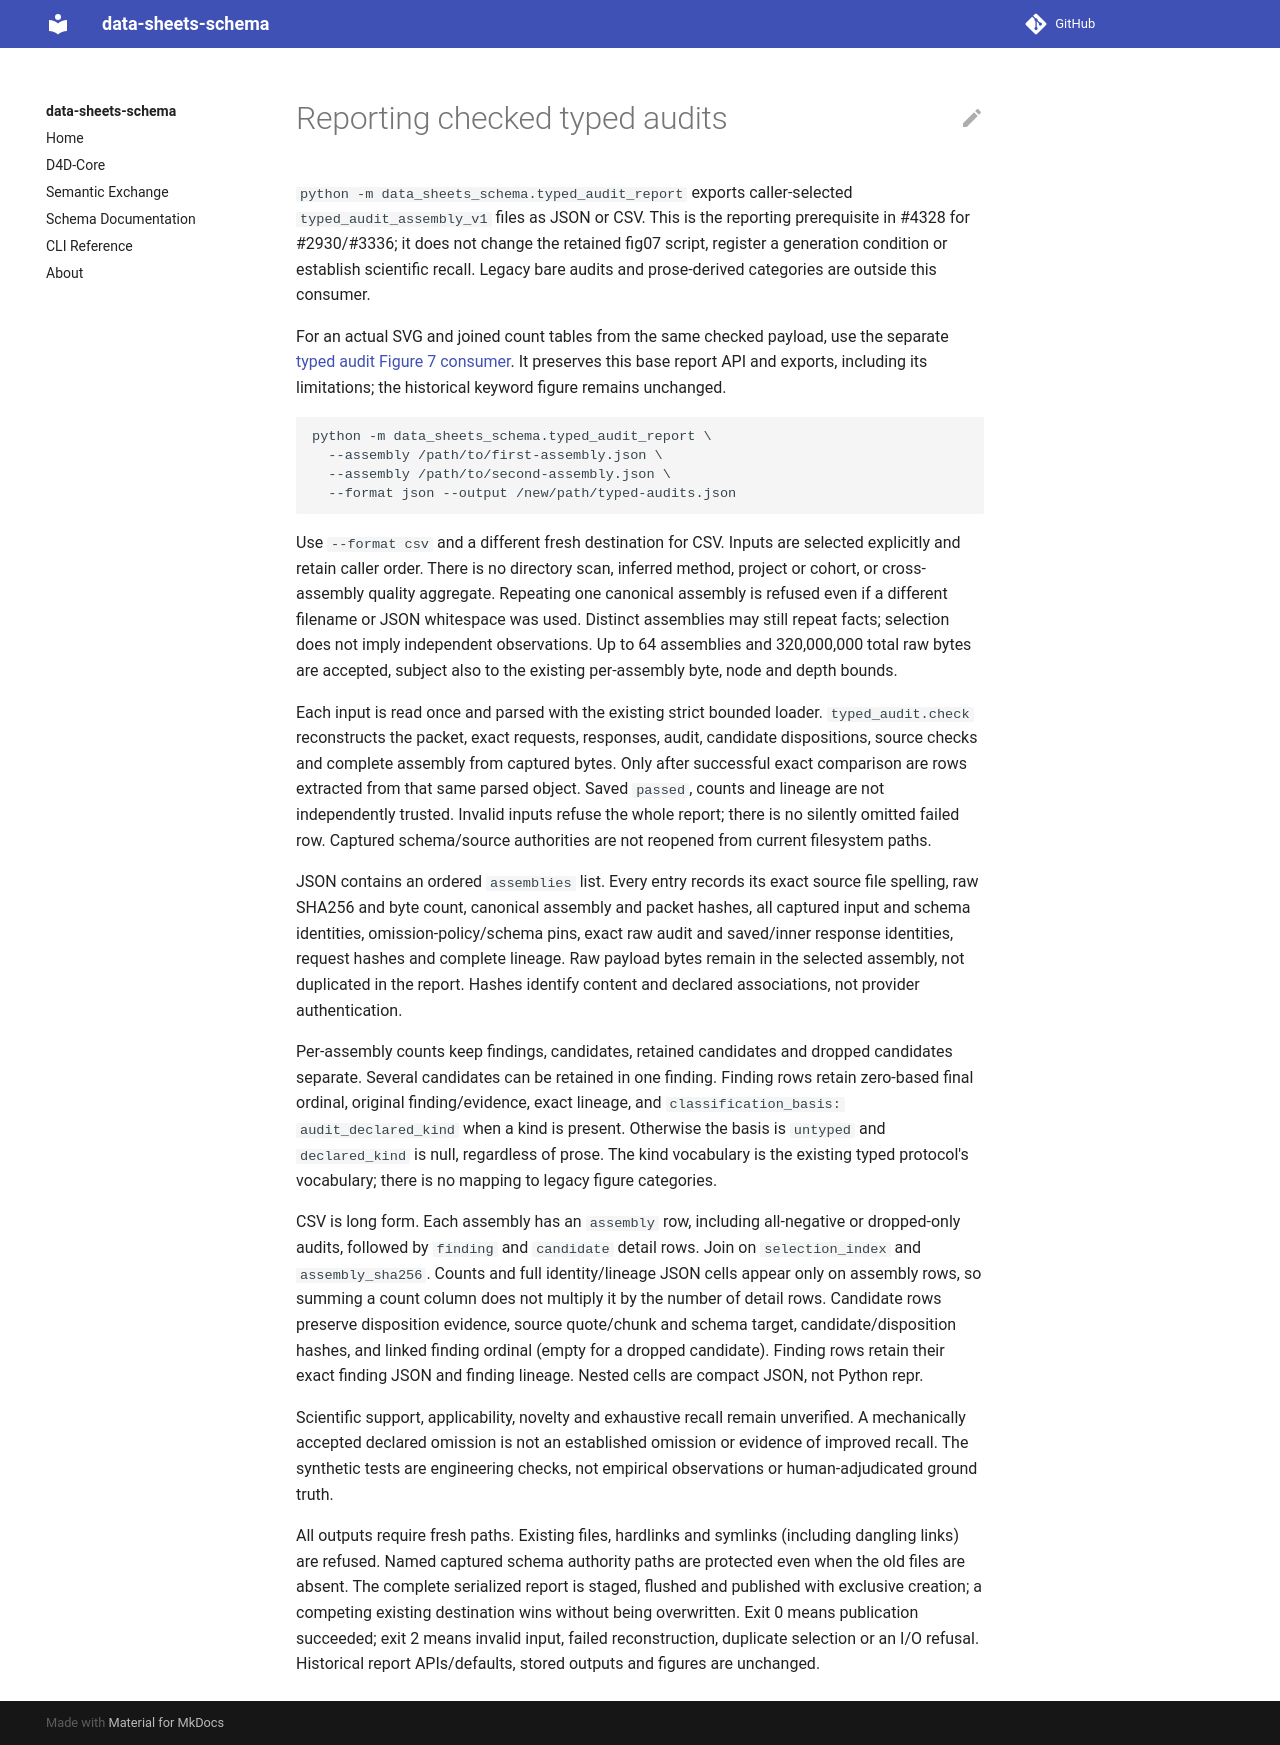

repository: bridge2ai/data-sheets-schema · page: typed-audit-reporting/index.html · generator: mkdocs

# Reporting checked typed audits

`python -m data_sheets_schema.typed_audit_report` exports caller-selected
`typed_audit_assembly_v1` files as JSON or CSV. This is the reporting prerequisite
in #4328 for #2930/#3336; it does not change the retained fig07 script, register a
generation condition or establish scientific recall. Legacy bare audits and
prose-derived categories are outside this consumer.

For an actual SVG and joined count tables from the same checked payload, use
the separate [typed audit Figure 7 consumer](typed-audit-figure.md). It preserves
this base report API and exports, including its limitations; the historical
keyword figure remains unchanged.

```bash
python -m data_sheets_schema.typed_audit_report \
  --assembly /path/to/first-assembly.json \
  --assembly /path/to/second-assembly.json \
  --format json --output /new/path/typed-audits.json
```

Use `--format csv` and a different fresh destination for CSV. Inputs are selected
explicitly and retain caller order. There is no directory scan, inferred method,
project or cohort, or cross-assembly quality aggregate. Repeating one canonical
assembly is refused even if a different filename or JSON whitespace was used.
Distinct assemblies may still repeat facts; selection does not imply independent
observations. Up to 64 assemblies and 320,000,000 total raw bytes are accepted,
subject also to the existing per-assembly byte, node and depth bounds.

Each input is read once and parsed with the existing strict bounded loader.
`typed_audit.check` reconstructs the packet, exact requests, responses, audit,
candidate dispositions, source checks and complete assembly from captured bytes.
Only after successful exact comparison are rows extracted from that same parsed
object. Saved `passed`, counts and lineage are not independently trusted. Invalid
inputs refuse the whole report; there is no silently omitted failed row. Captured
schema/source authorities are not reopened from current filesystem paths.

JSON contains an ordered `assemblies` list. Every entry records its exact source
file spelling, raw SHA256 and byte count, canonical assembly and packet hashes,
all captured input and schema identities, omission-policy/schema pins, exact raw
audit and saved/inner response identities, request hashes and complete lineage.
Raw payload bytes remain in the selected assembly, not duplicated in the report.
Hashes identify content and declared associations, not provider authentication.

Per-assembly counts keep findings, candidates, retained candidates and dropped
candidates separate. Several candidates can be retained in one finding. Finding
rows retain zero-based final ordinal, original finding/evidence, exact lineage,
and `classification_basis: audit_declared_kind` when a kind is present. Otherwise
the basis is `untyped` and `declared_kind` is null, regardless of prose. The kind
vocabulary is the existing typed protocol's vocabulary; there is no mapping to
legacy figure categories.

CSV is long form. Each assembly has an `assembly` row, including all-negative or
dropped-only audits, followed by `finding` and `candidate` detail rows. Join on
`selection_index` and `assembly_sha256`. Counts and full identity/lineage JSON
cells appear only on assembly rows, so summing a count column does not multiply
it by the number of detail rows. Candidate rows preserve disposition evidence,
source quote/chunk and schema target, candidate/disposition hashes, and linked
finding ordinal (empty for a dropped candidate). Finding rows retain their exact
finding JSON and finding lineage. Nested cells are compact JSON, not Python repr.

Scientific support, applicability, novelty and exhaustive recall remain
unverified. A mechanically accepted declared omission is not an established
omission or evidence of improved recall. The synthetic tests are engineering
checks, not empirical observations or human-adjudicated ground truth.

All outputs require fresh paths. Existing files, hardlinks and symlinks
(including dangling links) are refused. Named captured schema authority paths
are protected even when the old files are absent. The complete serialized report
is staged, flushed and published with exclusive creation; a competing existing
destination wins without being overwritten. Exit 0 means publication succeeded;
exit 2 means invalid input, failed reconstruction, duplicate selection or an I/O
refusal. Historical report APIs/defaults, stored outputs and figures are unchanged.
